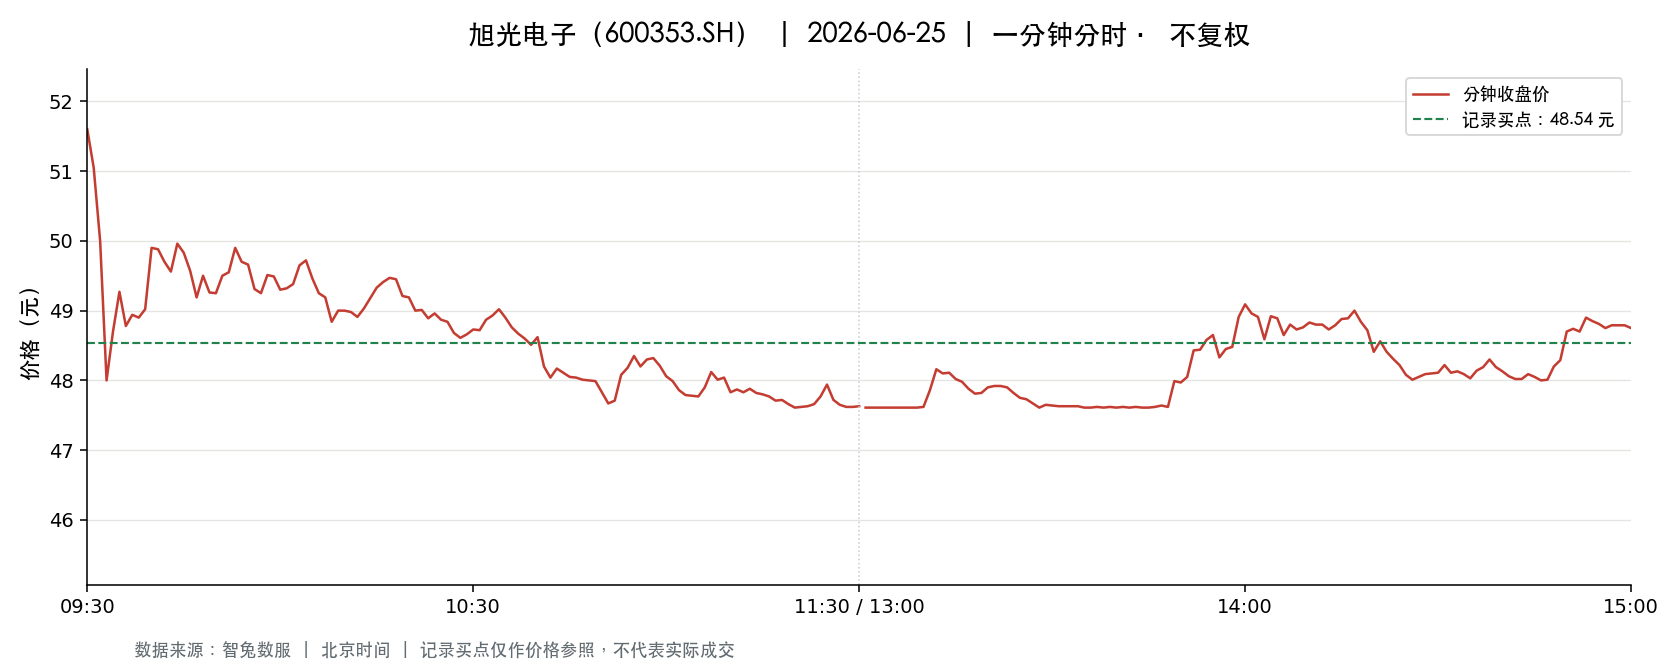

The file beside this chart, header and first rows:
t, o, h, l, c, v, a, pc, sf
2026-06-25 09:30:00, 51.6, 51.6, 51.6, 51.6, 18817, 97093192, 52.9, 0.0
2026-06-25 09:31:00, 51.95, 51.95, 51.0, 51.05, 20041, 103292110, 51.6, 0.0
2026-06-25 09:32:00, 50.78, 50.89, 50.0, 50.0, 28105, 141762141, 51.05, 0.0
2026-06-25 09:33:00, 50.0, 50.0, 47.66, 48.0, 30382, 147736993, 50.0, 0.0
2026-06-25 09:34:00, 48.1, 49.35, 48.1, 48.7, 30093, 146755470, 48.0, 0.0
2026-06-25 09:35:00, 48.8, 49.65, 48.8, 49.27, 18601, 91610095, 48.7, 0.0
2026-06-25 09:36:00, 49.17, 49.17, 48.78, 48.78, 14533, 71087039, 49.27, 0.0
2026-06-25 09:37:00, 48.77, 49.31, 48.77, 48.94, 11076, 54219049, 48.78, 0.0
2026-06-25 09:38:00, 48.94, 49.13, 48.88, 48.9, 10443, 51151643, 48.94, 0.0
2026-06-25 09:39:00, 48.9, 49.14, 48.8, 49.02, 8437, 41356111, 48.9, 0.0
2026-06-25 09:40:00, 49.13, 49.9, 49.13, 49.9, 5654, 28001549, 49.02, 0.0
2026-06-25 09:41:00, 49.85, 49.92, 49.8, 49.88, 12729, 63473443, 49.9, 0.0
2026-06-25 09:42:00, 49.89, 49.97, 49.64, 49.7, 7860, 39109729, 49.88, 0.0
2026-06-25 09:43:00, 49.69, 49.76, 49.56, 49.56, 6241, 31015031, 49.7, 0.0
2026-06-25 09:44:00, 49.6, 50.12, 49.6, 49.96, 7045, 35129923, 49.56, 0.0
2026-06-25 09:45:00, 49.88, 49.99, 49.62, 49.83, 7621, 37926042, 49.96, 0.0
2026-06-25 09:46:00, 49.83, 49.9, 49.57, 49.57, 6564, 32595647, 49.83, 0.0
2026-06-25 09:47:00, 49.57, 49.57, 49.19, 49.19, 5608, 27644576, 49.57, 0.0
2026-06-25 09:48:00, 49.2, 49.5, 49.2, 49.5, 9551, 47034666, 49.19, 0.0
2026-06-25 09:49:00, 49.6, 49.6, 49.25, 49.26, 4537, 22395511, 49.5, 0.0
2026-06-25 09:50:00, 49.28, 49.3, 49.23, 49.25, 4162, 20503064, 49.26, 0.0
2026-06-25 09:51:00, 49.28, 49.58, 49.28, 49.5, 5490, 27110666, 49.25, 0.0
2026-06-25 09:52:00, 49.57, 49.61, 49.49, 49.55, 3208, 15892319, 49.5, 0.0
2026-06-25 09:53:00, 49.62, 50.0, 49.62, 49.9, 5078, 25318163, 49.55, 0.0
2026-06-25 09:54:00, 49.9, 49.99, 49.7, 49.7, 4183, 20861834, 49.9, 0.0
2026-06-25 09:55:00, 49.76, 49.76, 49.62, 49.66, 2374, 11791255, 49.7, 0.0
2026-06-25 09:56:00, 49.67, 49.67, 49.3, 49.31, 4517, 22326132, 49.66, 0.0
2026-06-25 09:57:00, 49.29, 49.29, 49.22, 49.25, 4055, 19978286, 49.31, 0.0
2026-06-25 09:58:00, 49.24, 49.53, 49.24, 49.51, 2964, 14634912, 49.25, 0.0
2026-06-25 09:59:00, 49.53, 49.61, 49.46, 49.49, 2634, 13040398, 49.51, 0.0
2026-06-25 10:00:00, 49.42, 49.45, 49.26, 49.3, 3245, 16006845, 49.49, 0.0
2026-06-25 10:01:00, 49.27, 49.4, 49.24, 49.32, 3813, 18799404, 49.3, 0.0
2026-06-25 10:02:00, 49.33, 49.49, 49.33, 49.38, 3905, 19286009, 49.32, 0.0
2026-06-25 10:03:00, 49.42, 49.65, 49.39, 49.65, 1724, 8531490, 49.38, 0.0
2026-06-25 10:04:00, 49.66, 49.75, 49.62, 49.72, 3481, 17290462, 49.65, 0.0
2026-06-25 10:05:00, 49.72, 49.72, 49.46, 49.46, 3366, 16682944, 49.72, 0.0
2026-06-25 10:06:00, 49.42, 49.42, 49.24, 49.25, 4440, 21890112, 49.46, 0.0
2026-06-25 10:07:00, 49.24, 49.26, 49.19, 49.19, 4432, 21809840, 49.25, 0.0
2026-06-25 10:08:00, 49.18, 49.18, 48.84, 48.84, 7409, 36290931, 49.19, 0.0
2026-06-25 10:09:00, 48.84, 49.11, 48.81, 49.0, 5022, 24570123, 48.84, 0.0
2026-06-25 10:10:00, 49.0, 49.03, 48.92, 49.0, 2994, 14664073, 49.0, 0.0
2026-06-25 10:11:00, 49.03, 49.11, 48.97, 48.98, 2793, 13690131, 49.0, 0.0
2026-06-25 10:12:00, 48.96, 48.96, 48.91, 48.91, 3159, 15456723, 48.98, 0.0
2026-06-25 10:13:00, 48.9, 49.03, 48.9, 49.03, 3382, 16555968, 48.91, 0.0
2026-06-25 10:14:00, 49.1, 49.18, 49.1, 49.18, 2575, 12651062, 49.03, 0.0
2026-06-25 10:15:00, 49.2, 49.4, 49.2, 49.33, 2495, 12306415, 49.18, 0.0
2026-06-25 10:16:00, 49.4, 49.5, 49.37, 49.41, 2580, 12750912, 49.33, 0.0
2026-06-25 10:17:00, 49.44, 49.48, 49.32, 49.47, 3247, 16039788, 49.41, 0.0
2026-06-25 10:18:00, 49.44, 49.51, 49.43, 49.45, 2041, 10100405, 49.47, 0.0
2026-06-25 10:19:00, 49.45, 49.45, 49.17, 49.21, 2480, 12224766, 49.45, 0.0
2026-06-25 10:20:00, 49.2, 49.22, 49.16, 49.19, 2066, 10165263, 49.21, 0.0
2026-06-25 10:21:00, 49.19, 49.19, 49.0, 49.0, 3136, 15376480, 49.19, 0.0
2026-06-25 10:22:00, 49.02, 49.06, 49.01, 49.01, 2523, 12372305, 49.0, 0.0
2026-06-25 10:23:00, 49.03, 49.04, 48.89, 48.89, 3970, 19443038, 49.01, 0.0
2026-06-25 10:24:00, 48.89, 49.0, 48.89, 48.96, 2296, 11240969, 48.89, 0.0
2026-06-25 10:25:00, 48.96, 48.96, 48.86, 48.87, 3281, 16043637, 48.96, 0.0
2026-06-25 10:26:00, 48.88, 48.89, 48.83, 48.84, 2760, 13484843, 48.87, 0.0
2026-06-25 10:27:00, 48.8, 48.81, 48.68, 48.68, 3024, 14752296, 48.84, 0.0
2026-06-25 10:28:00, 48.7, 48.7, 48.6, 48.61, 3372, 16404533, 48.68, 0.0
2026-06-25 10:29:00, 48.62, 48.66, 48.62, 48.66, 2894, 14074909, 48.61, 0.0
... 181 more rows
